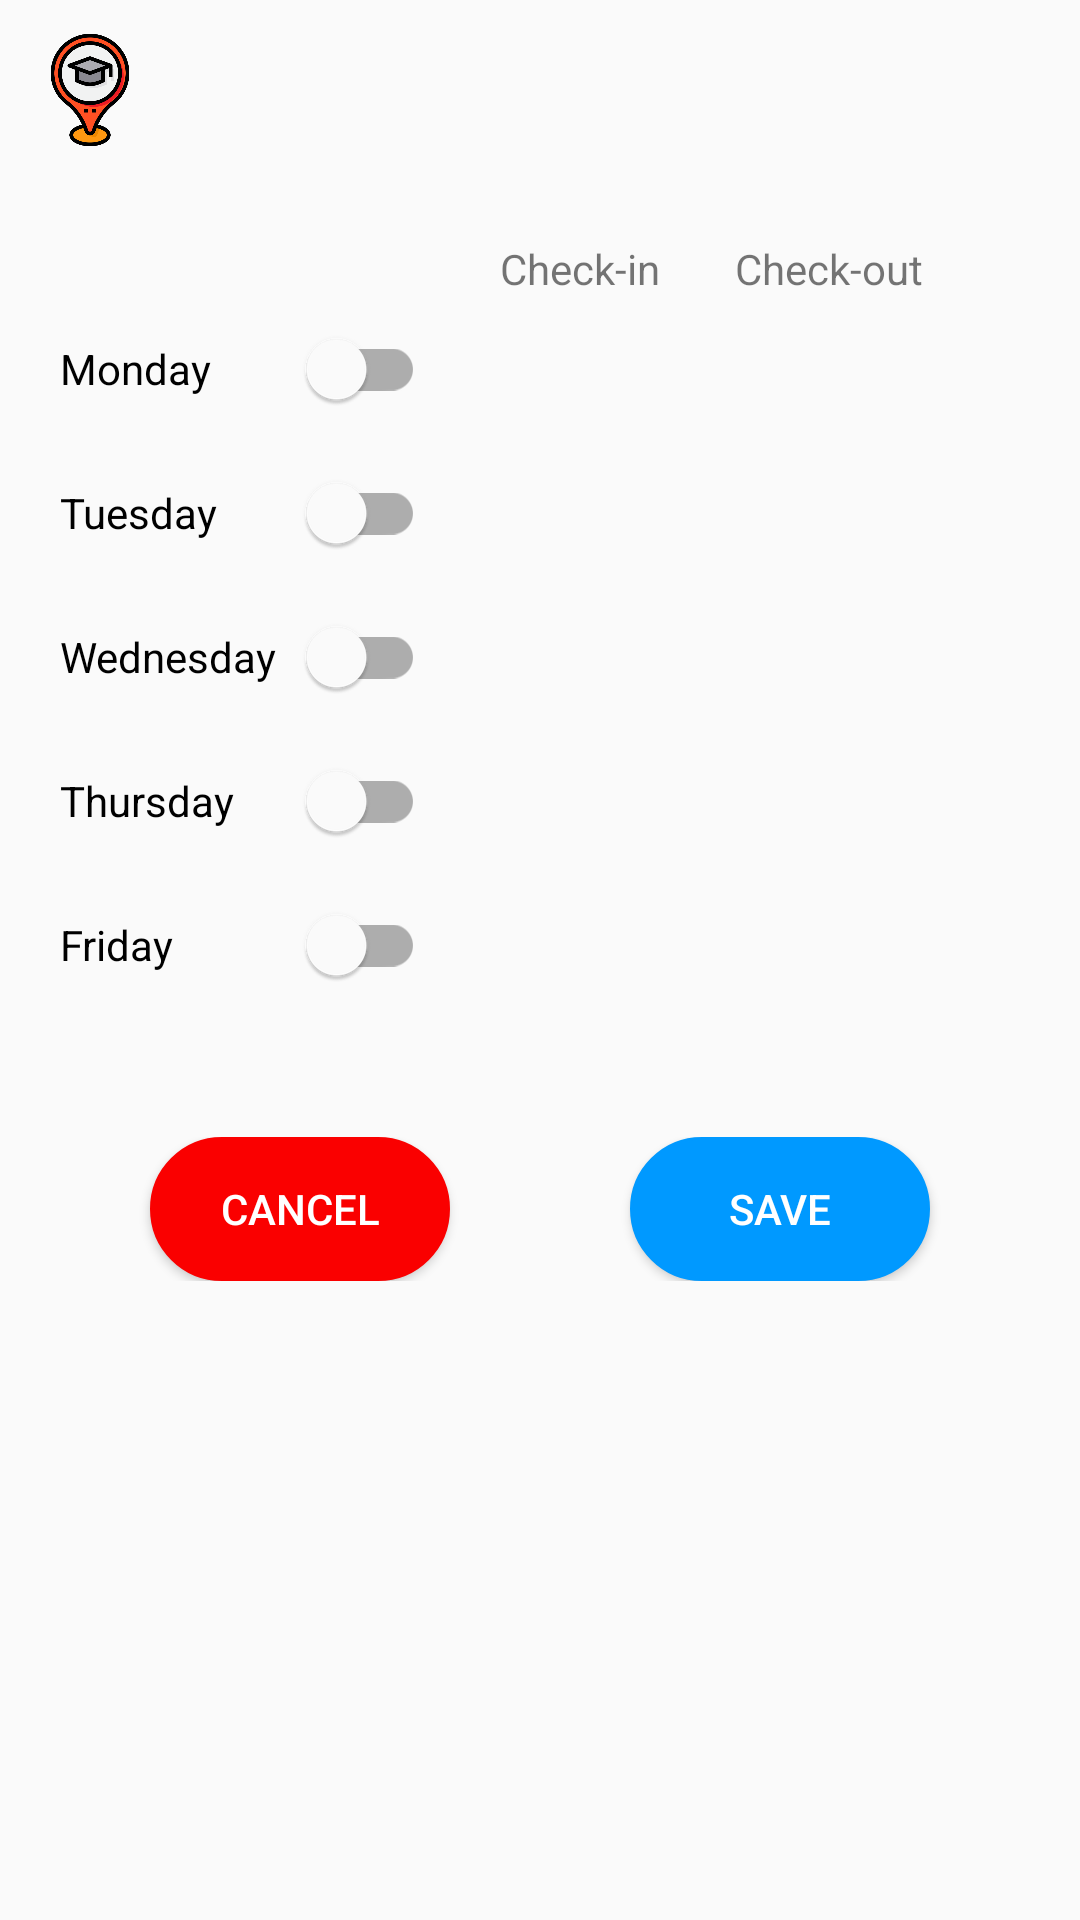

The Android layout XML behind this screen, and the referenced resources:
<!-- AndroidManifest.xml: application theme Theme.MyRoadFriend_BAG_742 -->
<!-- res/layout/fragment_edit_my_trip_dialog.xml -->
<?xml version="1.0" encoding="utf-8"?>
<RelativeLayout xmlns:android="http://schemas.android.com/apk/res/android"
    xmlns:app="http://schemas.android.com/apk/res-auto"
    xmlns:tools="http://schemas.android.com/tools"
    android:layout_width="match_parent"
    android:layout_height="match_parent"
    tools:context=".Fragments.EditMyTripDialogFragment">

    <LinearLayout
        android:id="@+id/linLayUniName"
        android:layout_width="wrap_content"
        android:layout_height="wrap_content"
        android:layout_margin="10dp"
        android:orientation="horizontal">

        <ImageView
            android:id="@+id/imgUni"
            android:layout_width="40dp"
            android:layout_height="40dp"
            app:srcCompat="@drawable/uni_location" />

        <TextView
            android:id="@+id/editTripUniName"
            android:layout_width="wrap_content"
            android:layout_height="wrap_content"
            android:layout_gravity="center"
            android:text=""
            android:textColor="@color/black" />

    </LinearLayout>

    <TableLayout
        android:id="@+id/editTripTableLayout"
        android:layout_width="match_parent"
        android:layout_height="wrap_content"
        android:layout_below="@+id/linLayUniName"
        android:layout_margin="20dp">

        <TableRow
            android:layout_width="match_parent"
            android:layout_height="match_parent">

            <TextView
                android:layout_width="wrap_content"
                android:layout_height="wrap_content"
                android:layout_column="1"
                android:layout_marginStart="25dp"
                android:text="@string/check_in" />

            <TextView
                android:layout_width="wrap_content"
                android:layout_height="wrap_content"
                android:layout_marginStart="25dp"
                android:text="@string/check_out" />

        </TableRow>

        <TableRow
            android:layout_width="match_parent"
            android:layout_height="match_parent">

            <com.google.android.material.switchmaterial.SwitchMaterial
                android:id="@+id/editTripSwitchMon"
                android:layout_width="wrap_content"
                android:layout_height="wrap_content"
                android:text="@string/monday"
                android:theme="@style/MySwitch"
                app:switchPadding="10dp" />

            <TextView
                android:id="@+id/editTripMonCheckIn"
                android:layout_width="wrap_content"
                android:layout_height="wrap_content"
                android:layout_marginStart="25dp"
                android:text="@string/_00_00"
                android:textColor="@color/black"
                android:textSize="@dimen/timeTxtSize"
                android:visibility="invisible" />

            <TextView
                android:id="@+id/editTripMonCheckOut"
                android:layout_width="wrap_content"
                android:layout_height="wrap_content"
                android:layout_marginStart="25dp"
                android:text="@string/_00_00"
                android:textColor="@color/black"
                android:textSize="@dimen/timeTxtSize"
                android:visibility="invisible" />
        </TableRow>

        <TableRow
            android:layout_width="match_parent"
            android:layout_height="match_parent">

            <com.google.android.material.switchmaterial.SwitchMaterial
                android:id="@+id/editTripSwitchTue"
                android:layout_width="wrap_content"
                android:layout_height="wrap_content"
                android:text="@string/tuesday"
                android:theme="@style/MySwitch"
                app:switchPadding="10dp" />

            <TextView
                android:id="@+id/editTripTueCheckIn"
                android:layout_width="wrap_content"
                android:layout_height="wrap_content"
                android:layout_marginStart="25dp"
                android:text="@string/_00_00"
                android:textColor="@color/black"
                android:textSize="@dimen/timeTxtSize"
                android:visibility="invisible" />

            <TextView
                android:id="@+id/editTripTueCheckOut"
                android:layout_width="wrap_content"
                android:layout_height="wrap_content"
                android:layout_marginStart="25dp"
                android:text="@string/_00_00"
                android:textColor="@color/black"
                android:textSize="18sp"
                android:visibility="invisible" />

        </TableRow>

        <TableRow
            android:layout_width="match_parent"
            android:layout_height="match_parent">

            <com.google.android.material.switchmaterial.SwitchMaterial
                android:id="@+id/editTripSwitchWed"
                android:layout_width="wrap_content"
                android:layout_height="wrap_content"
                android:text="@string/wednesday"
                android:theme="@style/MySwitch"
                app:switchPadding="10dp" />

            <TextView
                android:id="@+id/editTripWedCheckIn"
                android:layout_width="wrap_content"
                android:layout_height="wrap_content"
                android:layout_marginStart="25dp"
                android:text="@string/_00_00"
                android:textColor="@color/black"
                android:textSize="@dimen/timeTxtSize"
                android:visibility="invisible" />

            <TextView
                android:id="@+id/editTripWedCheckOut"
                android:layout_width="wrap_content"
                android:layout_height="wrap_content"
                android:layout_marginStart="25dp"
                android:text="@string/_00_00"
                android:textColor="@color/black"
                android:textSize="@dimen/timeTxtSize"
                android:visibility="invisible" />

        </TableRow>

        <TableRow
            android:layout_width="match_parent"
            android:layout_height="match_parent">

            <com.google.android.material.switchmaterial.SwitchMaterial
                android:id="@+id/editTripSwitchThu"
                android:layout_width="wrap_content"
                android:layout_height="wrap_content"
                android:text="@string/thursday"
                android:theme="@style/MySwitch"
                app:switchPadding="10dp" />

            <TextView
                android:id="@+id/editTripThuCheckIn"
                android:layout_width="wrap_content"
                android:layout_height="wrap_content"
                android:layout_marginStart="25dp"
                android:text="@string/_00_00"
                android:textColor="@color/black"
                android:textSize="@dimen/timeTxtSize"
                android:visibility="invisible" />

            <TextView
                android:id="@+id/editTripThuCheckOut"
                android:layout_width="wrap_content"
                android:layout_height="wrap_content"
                android:layout_marginStart="25dp"
                android:text="@string/_00_00"
                android:textColor="@color/black"
                android:textSize="@dimen/timeTxtSize"
                android:visibility="invisible" />

        </TableRow>

        <TableRow
            android:layout_width="match_parent"
            android:layout_height="match_parent">

            <com.google.android.material.switchmaterial.SwitchMaterial
                android:id="@+id/editTripSwitchFri"
                android:layout_width="wrap_content"
                android:layout_height="wrap_content"
                android:text="@string/friday"
                android:theme="@style/MySwitch"
                app:switchPadding="10dp" />

            <TextView
                android:id="@+id/editTripFriCheckIn"
                android:layout_width="wrap_content"
                android:layout_height="wrap_content"
                android:layout_marginStart="25dp"
                android:text="@string/_00_00"
                android:textColor="@color/black"
                android:textSize="@dimen/timeTxtSize"
                android:visibility="invisible" />

            <TextView
                android:id="@+id/editTripFriCheckOut"
                android:layout_width="wrap_content"
                android:layout_height="wrap_content"
                android:layout_marginStart="25dp"
                android:text="@string/_00_00"
                android:textColor="@color/black"
                android:textSize="@dimen/timeTxtSize"
                android:visibility="invisible" />

        </TableRow>

    </TableLayout>

    <LinearLayout
        android:layout_width="match_parent"
        android:layout_height="wrap_content"
        android:layout_below="@id/editTripTableLayout"
        android:layout_marginTop="20dp"
        android:layout_marginBottom="30dp"
        android:gravity="center"
        android:orientation="horizontal">

        <Button
            android:id="@+id/btnCancelEditTrip"
            android:layout_width="100dp"
            android:layout_height="wrap_content"
            android:background="@drawable/button"
            android:backgroundTint="#FA0000"
            android:text="@string/cancel"
            android:textColor="@color/white" />

        <Button
            android:id="@+id/btnSaveEditTrip"
            android:layout_width="100dp"
            android:layout_height="wrap_content"
            android:layout_marginStart="60dp"
            android:background="@drawable/button"
            android:text="@string/save"
            android:textColor="@color/white" />

    </LinearLayout>

</RelativeLayout>
<!-- resources referenced by this layout -->
<resources>
  <color name="black">#000000</color>
  <color name="white">#FFFFFFFF</color>
  <dimen name="timeTxtSize">18sp</dimen>
  <!-- drawable button (drawable) -->
  <?xml version="1.0" encoding="utf-8"?>
  <shape xmlns:android="http://schemas.android.com/apk/res/android"
      android:shape="rectangle">
      <solid android:color="@color/myColorPrimary" />
      <stroke
          android:width="1dp"
          android:color="@color/myColorPrimary" />
  
      <corners android:radius="40dp" />
  
  </shape>
  <!-- drawable uni_location: png bitmap (drawable, 38200 bytes) -->
  <string name="_00_00">00:00</string>
  <string name="cancel">Cancel</string>
  <string name="check_in">Check-in</string>
  <string name="check_out">Check-out</string>
  <string name="friday">Friday</string>
  <string name="monday">Monday</string>
  <string name="save">Save</string>
  <string name="thursday">Thursday</string>
  <string name="tuesday">Tuesday</string>
  <string name="wednesday">Wednesday</string>
  <style name="MySwitch" parent="Theme.MaterialComponents.DayNight">
          <item name="colorSecondary">@color/myColorPrimary</item>
      </style>
  <style name="Theme.MyRoadFriend_BAG_742" parent="Theme.MaterialComponents.DayNight.NoActionBar.Bridge">
          
          <item name="colorPrimary">@color/myColorPrimary</item>
          <item name="colorPrimaryVariant">@color/myColorPrimaryVariant</item>
          <item name="colorOnPrimary">@color/white</item>
          
          <item name="colorSecondary">@color/teal_200</item>
          <item name="colorSecondaryVariant">@color/teal_700</item>
          <item name="colorOnSecondary">@color/black</item>
          
          <item name="android:statusBarColor" tools:targetApi="l">?attr/colorPrimaryVariant</item>
          
  
      </style>
  <color name="myColorPrimary">#0099ff</color>
  <color name="myColorPrimaryVariant">#0069cb</color>
  <color name="teal_200">#FF03DAC5</color>
  <color name="teal_700">#FF018786</color>
</resources>
